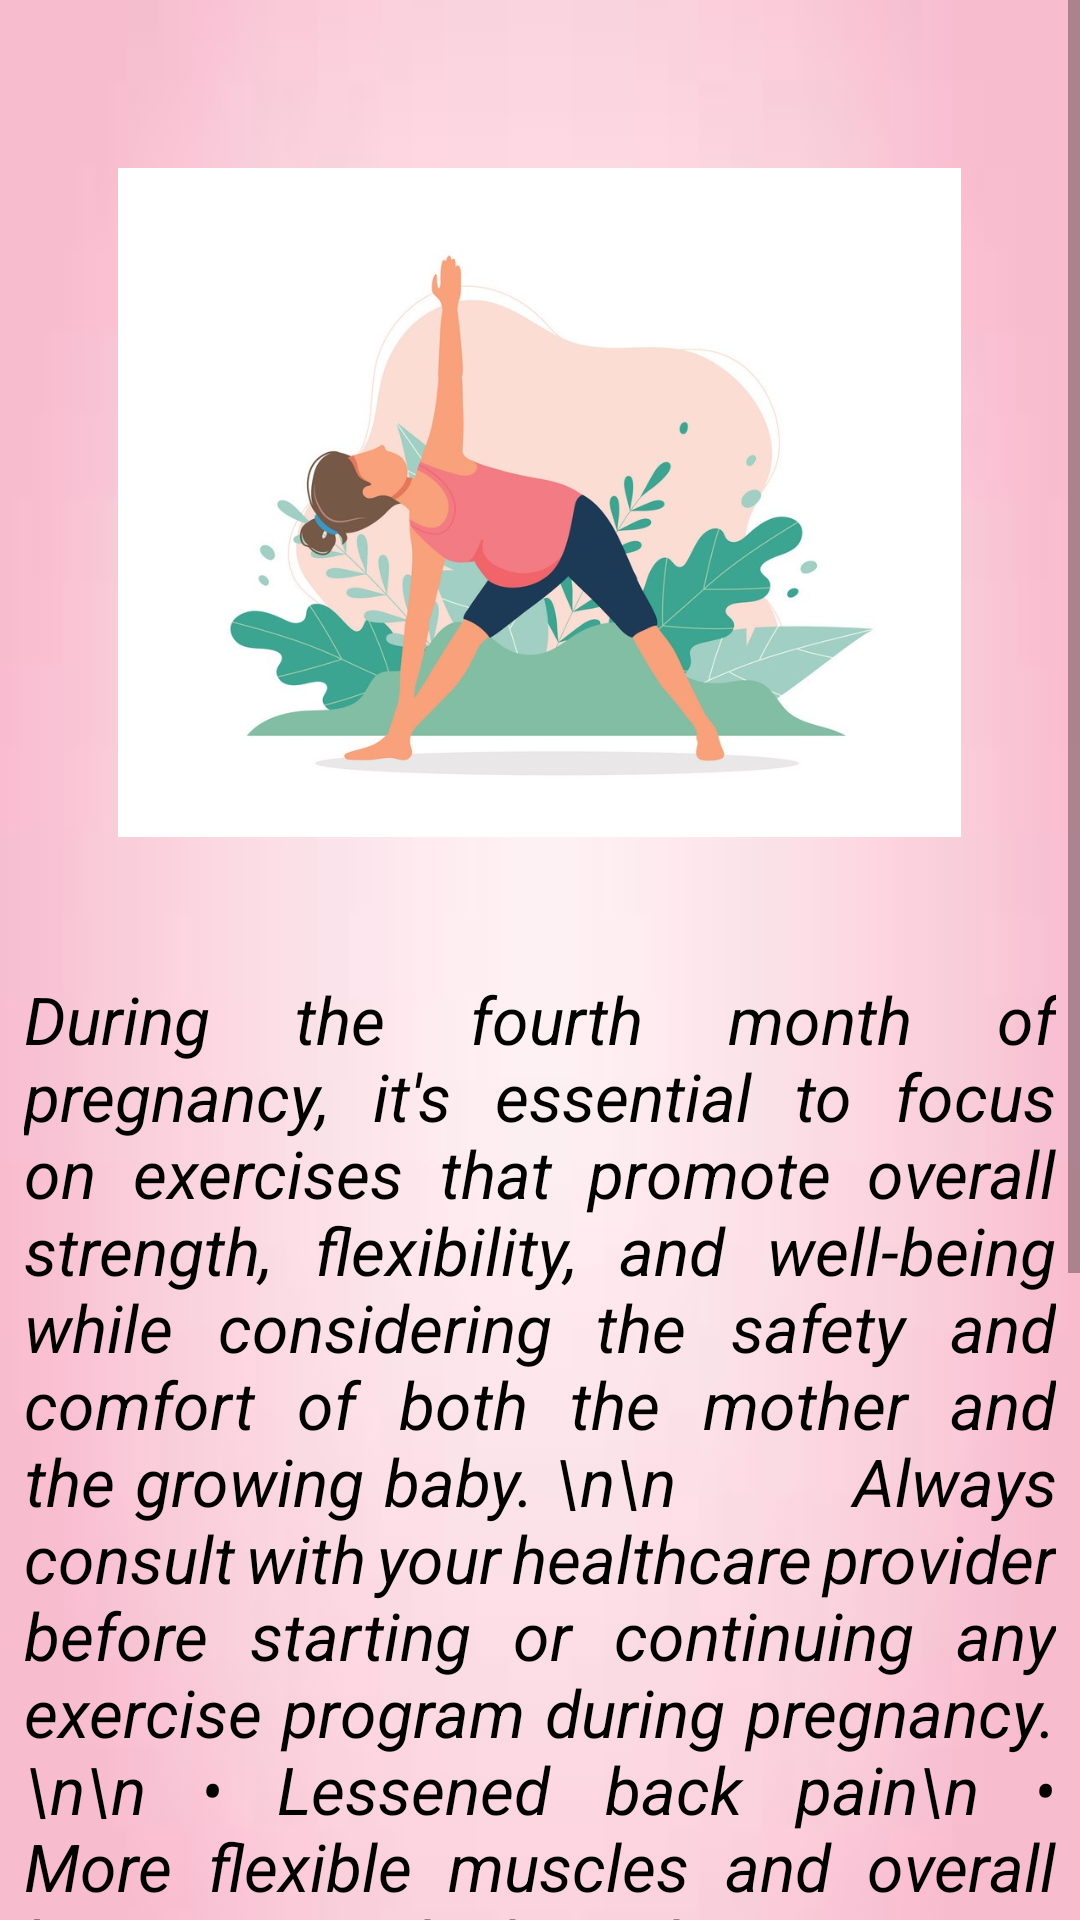

Reconstruct the res/layout file that produces this screen, plus the resources it refers to.
<!-- AndroidManifest.xml: application theme Theme.MommyGram -->
<!-- res/layout/activity_mex4.xml -->
<?xml version="1.0" encoding="utf-8"?>
<LinearLayout xmlns:android="http://schemas.android.com/apk/res/android"
    xmlns:app="http://schemas.android.com/apk/res-auto"
    xmlns:tools="http://schemas.android.com/tools"
    android:layout_width="match_parent"
    android:layout_height="match_parent"
    android:orientation="vertical"
    android:gravity="center_horizontal"
    android:weightSum="10"
    android:background="@drawable/ex_bg"
    tools:context=".m_ex4Activity">

    <ScrollView
        android:layout_width="match_parent"
        android:layout_height="match_parent"
        tools:layout_editor_absoluteX="-171dp"
        tools:layout_editor_absoluteY="47dp">

        <LinearLayout
            android:layout_width="match_parent"
            android:layout_height="match_parent"
            android:orientation="vertical"
            android:weightSum="10"
            app:layout_constraintBaseline_toBaselineOf="parent">

            <View
                android:layout_width="wrap_content"
                android:layout_height="40dp" />

            <ImageView
                android:id="@+id/m_ex4"
                android:layout_width="281dp"
                android:layout_height="255dp"
                android:layout_gravity="center_horizontal"
                app:srcCompat="@drawable/ex4"></ImageView>

            <View
                android:layout_width="wrap_content"
                android:layout_height="30dp" />

            <TextView
                android:layout_width="344dp"
                android:layout_height="600dp"
                android:layout_gravity="center_horizontal"
                android:justificationMode="inter_word"
                android:text="During the fourth month of pregnancy, it's essential to focus on exercises that promote overall strength, flexibility, and well-being while considering the safety and comfort of both the mother and the growing baby. \n\n
        Always consult with your healthcare provider before starting or continuing any exercise program during pregnancy.\n\n
• Lessened back pain\n
• More flexible muscles and overall looseness, which make you more comfortable\n
• Improved range of motion\n
• Good preparation for labor\n
• Prevents muscle cramp\n
• Improves Postpartum Recovery\n
• Enhances sleep quality\n
• Boosts Mood and energy levels"
                android:textAlignment="center"
                android:textColor="@color/black"
                android:textSize="22sp"
                android:textStyle="italic" />

            <View
                android:layout_width="wrap_content"
                android:layout_height="40dp" />
        </LinearLayout>
    </ScrollView>
</LinearLayout>
<!-- resources referenced by this layout -->
<resources>
  <color name="black">#FF000000</color>
  <!-- drawable ex4: jpg bitmap (drawable, 63817 bytes) -->
  <!-- drawable ex_bg: jpg bitmap (drawable, 1230 bytes) -->
  <style name="Theme.MommyGram" parent="Theme.AppCompat.Light.NoActionBar">
          
          <item name="colorPrimary">@color/purple_500</item>
          <item name="colorPrimaryDark">@color/purple_700</item>w
          <item name="colorAccent">@color/teal_200</item>
          
      </style>
  <color name="purple_500">#FF6200EE</color>
  <color name="purple_700">#FF3700B3</color>
  <color name="teal_200">#FF03DAC5</color>
</resources>
